Labelled photos from "dataset", an image-classification folder in akifsari-dev/derin_ogrenme. The possible labels are: address, company, date, total.

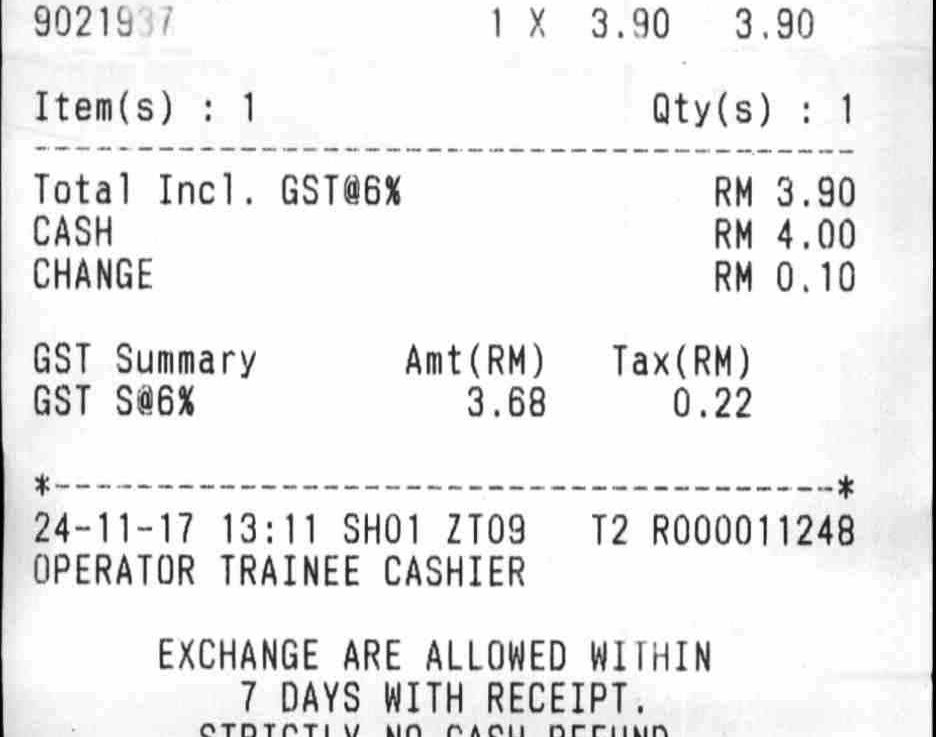
Label: total

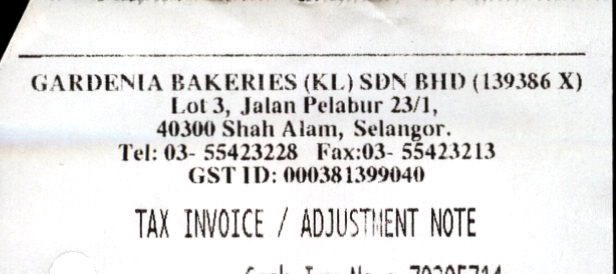
Label: company

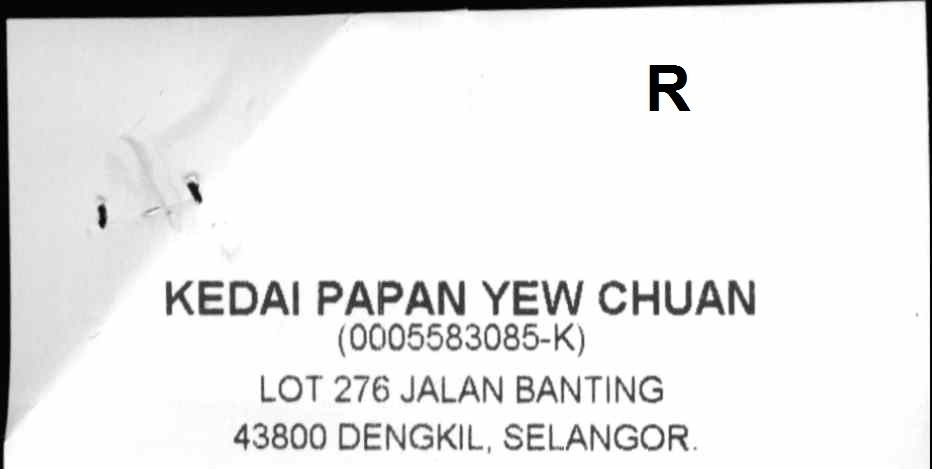
Label: company

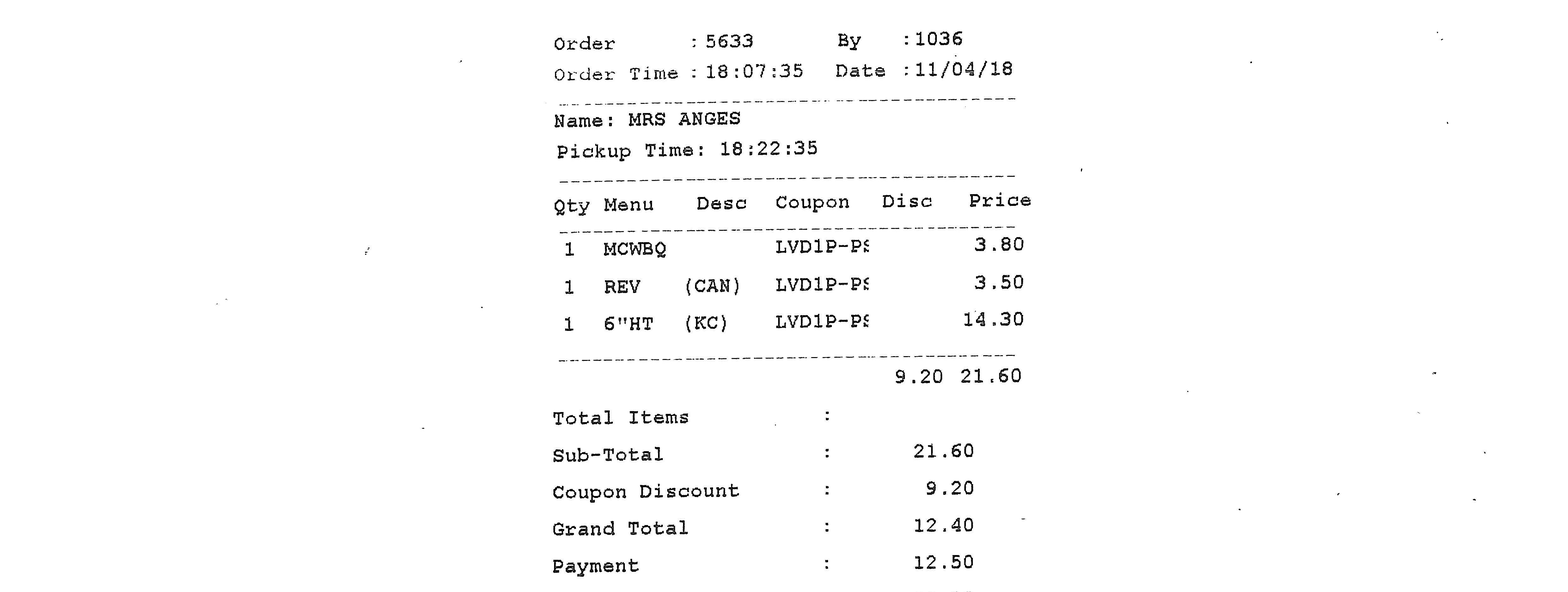
Label: date

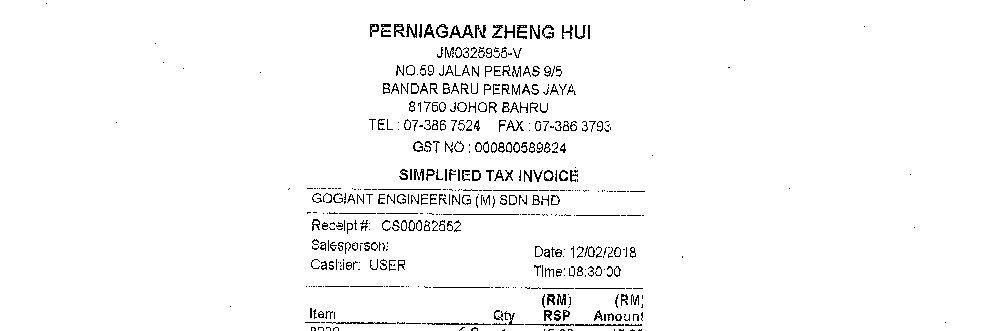
Label: address

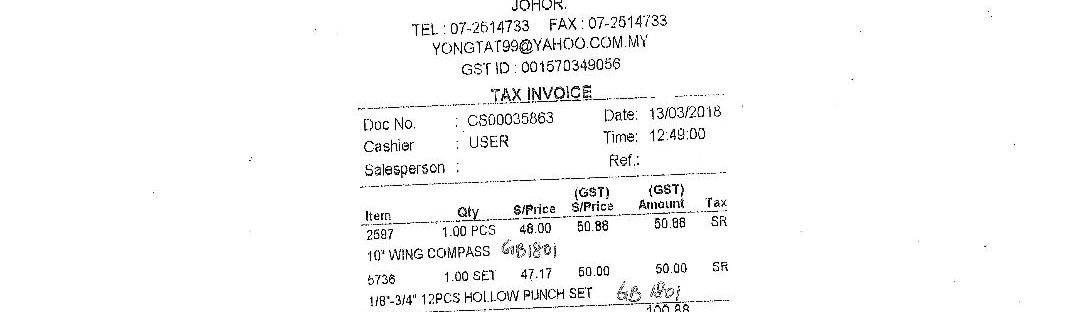
Label: date
